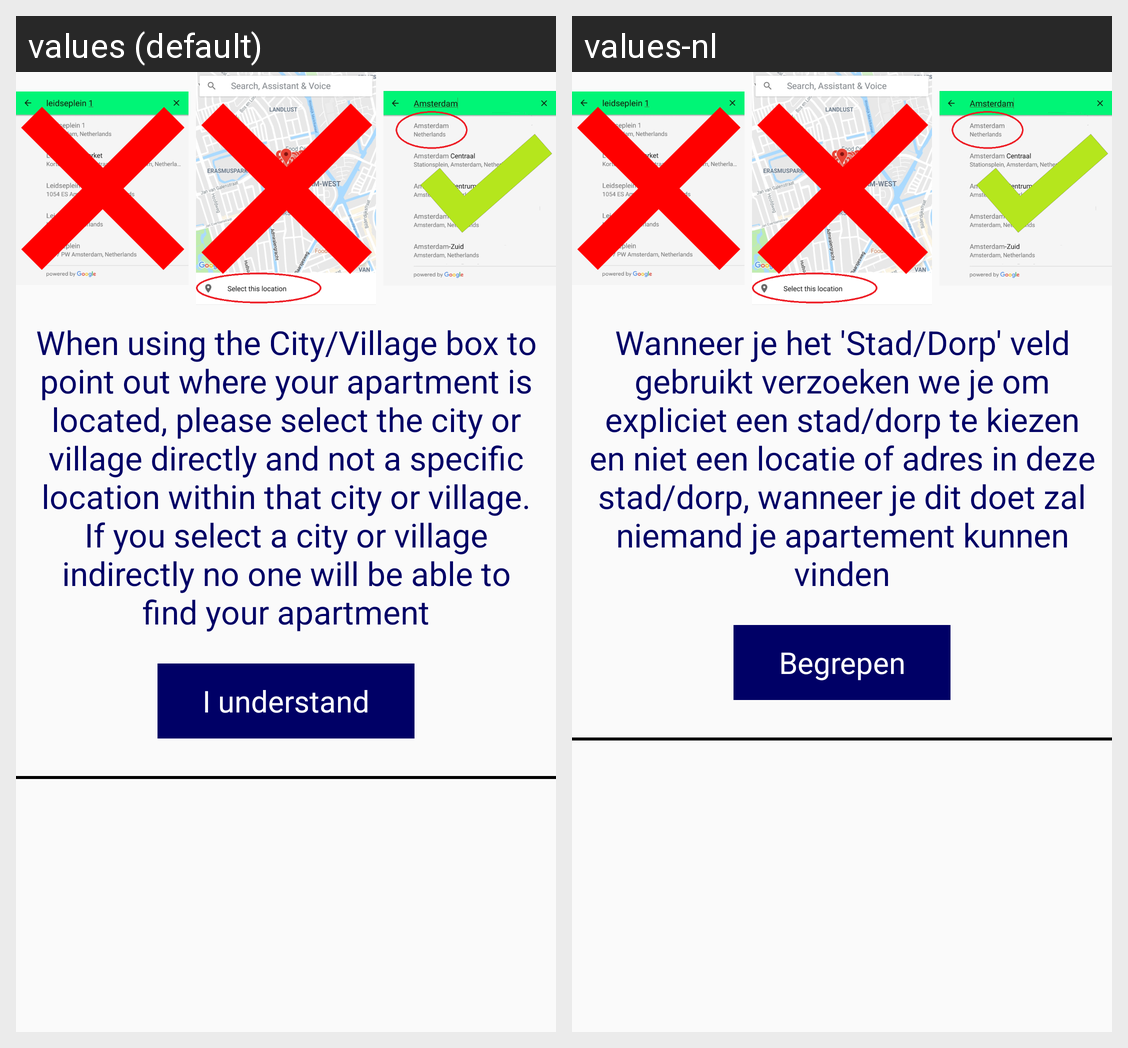

Locale-by-locale string values for the Android screen shown in this grid:
Android screen res/layout/activity_place_selection_dialog.xml rendered under 2 locales, left to right: values (default), values-nl. Device: Nexus 5 (rendered at 1080×1920; each locale shown at half size, 540×960, under a caption strip naming it); theme AppTheme.
Strings drawn on this screen, with the default value and each locale's value (text and hints the layout hard-codes, and strings that could not be matched under every locale, appear in the picture but are not listed):

note_place_selection
  values: When using the City/Village box to point out where your apartment is located, please select the city or village directly and not a specific location within that city or village. If you select a city or village indirectly no one will be able to find your apartment
  values-nl: Wanneer je het 'Stad/Dorp' veld gebruikt verzoeken we je om expliciet een stad/dorp te kiezen en niet een locatie of adres in deze stad/dorp, wanneer je dit doet zal niemand je apartement kunnen vinden

i_understand
  values: I understand
  values-nl: Begrepen
